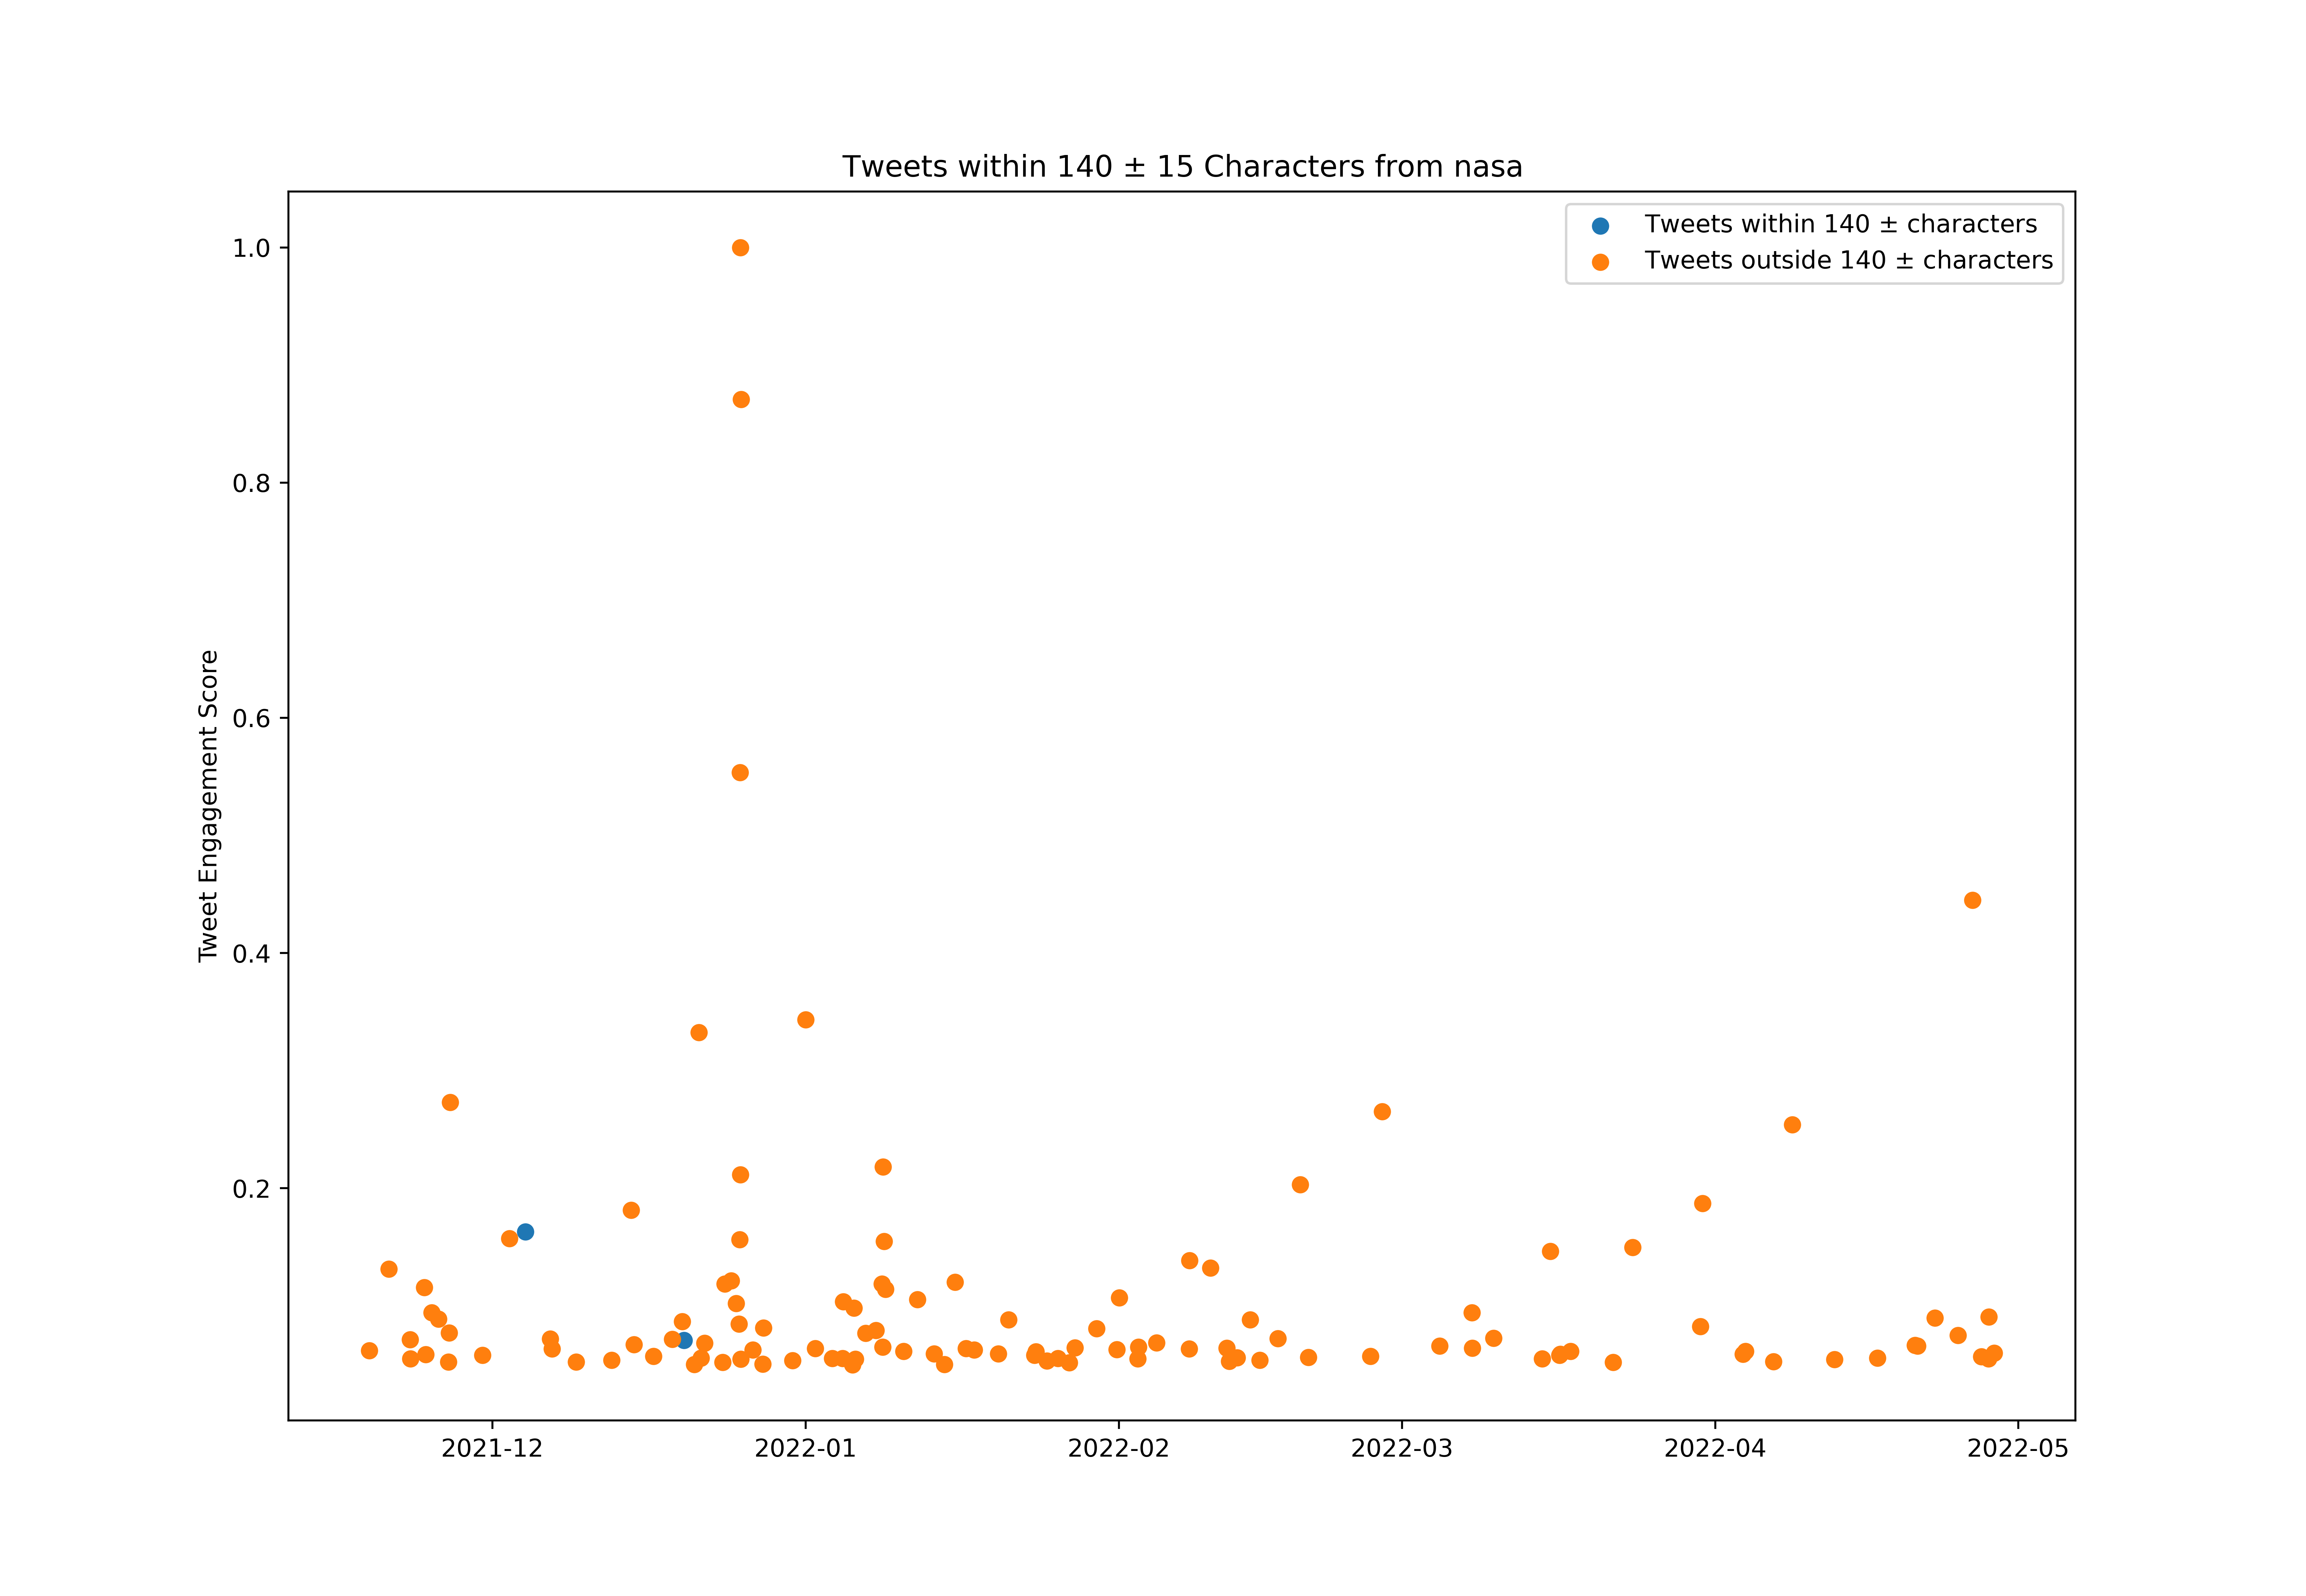

The table this chart was drawn from, first rows:
id, created_at, score, length_between125_and_155
1461409042350452745, 2021-11-18T19:00:42.000Z, 289805, False
1461427634412396548, 2021-11-18T20:14:34.000Z, 798794, False
1461449296256323584, 2021-11-18T21:40:39.000Z, 335731, False
1461740229627420676, 2021-11-19T16:56:43.000Z, 399087, False
1462084685492805645, 2021-11-20T15:45:27.000Z, 328720, False
1462093107424546818, 2021-11-20T16:18:55.000Z, 229631, False
1462116538438328326, 2021-11-20T17:52:02.000Z, 1691074, False
1462157066982899715, 2021-11-20T20:33:04.000Z, 248609, False
1462195556760051727, 2021-11-20T23:06:01.000Z, 299548, False
1462474000609730574, 2021-11-21T17:32:27.000Z, 257845, False
1462526540202360845, 2021-11-21T21:01:14.000Z, 372985, False
1462846367605436437, 2021-11-22T18:12:07.000Z, 161037, False
1462882406684405762, 2021-11-22T20:35:19.000Z, 920776, False
1462901855743262728, 2021-11-22T21:52:36.000Z, 708772, False
1462934093667221512, 2021-11-23T00:00:42.000Z, 255001, False
1463169599709626372, 2021-11-23T15:36:31.000Z, 518732, False
1463234810588057600, 2021-11-23T19:55:39.000Z, 237825, False
1463251139651117059, 2021-11-23T21:00:32.000Z, 310332, False
1463315612042678279, 2021-11-24T01:16:43.000Z, 431497, False
1463330026145959945, 2021-11-24T02:14:00.000Z, 288791, False
1463379577942818818, 2021-11-24T05:30:54.000Z, 515128, False
1463384562210324481, 2021-11-24T05:50:42.000Z, 357216, False
1463392778398973953, 2021-11-24T06:23:21.000Z, 1489883, False
1463405721849114625, 2021-11-24T07:14:47.000Z, 183789, False
1463407550087503875, 2021-11-24T07:22:03.000Z, 559054, False
1463414103175798784, 2021-11-24T07:48:05.000Z, 559899, False
1463441008834797568, 2021-11-24T09:35:00.000Z, 755205, False
1463441745077755904, 2021-11-24T09:37:56.000Z, 259338, False
1463488968943677442, 2021-11-24T12:45:35.000Z, 410210, False
1463561891041718272, 2021-11-24T17:35:21.000Z, 234080, False
1463612799180062726, 2021-11-24T20:57:38.000Z, 173680, False
1463628003045478402, 2021-11-24T21:58:03.000Z, 227716, False
1463662621438234628, 2021-11-25T00:15:37.000Z, 1216212, False
1463900918420848642, 2021-11-25T16:02:31.000Z, 1143423, False
1463927505665114113, 2021-11-25T17:48:10.000Z, 301772, False
1463973683333156868, 2021-11-25T20:51:40.000Z, 248300, False
1464240220124164096, 2021-11-26T14:30:47.000Z, 386275, False
1464258087112564737, 2021-11-26T15:41:47.000Z, 675348, False
1464284822755594243, 2021-11-26T17:28:01.000Z, 992044, False
1464307750670938115, 2021-11-26T18:59:07.000Z, 245737, False
1464325897541013519, 2021-11-26T20:11:14.000Z, 3516547, False
1464339957682774022, 2021-11-26T21:07:06.000Z, 487110, False
1464356208995979269, 2021-11-26T22:11:41.000Z, 367550, False
1464660810593189891, 2021-11-27T18:22:03.000Z, 457713, False
1464983166964445193, 2021-11-28T15:42:59.000Z, 586368, False
1465011823552643072, 2021-11-28T17:36:51.000Z, 352176, False
1465395244468482053, 2021-11-29T19:00:26.000Z, 329790, False
1465446345502867456, 2021-11-29T22:23:30.000Z, 333619, False
1465476645851213825, 2021-11-30T00:23:54.000Z, 748926, False
1465757508673449986, 2021-11-30T18:59:57.000Z, 463091, False
1465792997044498439, 2021-11-30T21:20:58.000Z, 329762, False
1465836156193550336, 2021-12-01T00:12:28.000Z, 196911, False
1465856204844974088, 2021-12-01T01:32:08.000Z, 523040, False
1466068355849367553, 2021-12-01T15:35:08.000Z, 342912, False
1466082425197539335, 2021-12-01T16:31:03.000Z, 215157, False
1466113360928415759, 2021-12-01T18:33:58.000Z, 188970, False
1466162165895909388, 2021-12-01T21:47:54.000Z, 136483, False
1466211265345470471, 2021-12-02T01:03:01.000Z, 419868, False
1466354063772168194, 2021-12-02T10:30:27.000Z, 380109, False
1466367490192297984, 2021-12-02T11:23:48.000Z, 366367, False
... 582 more rows
